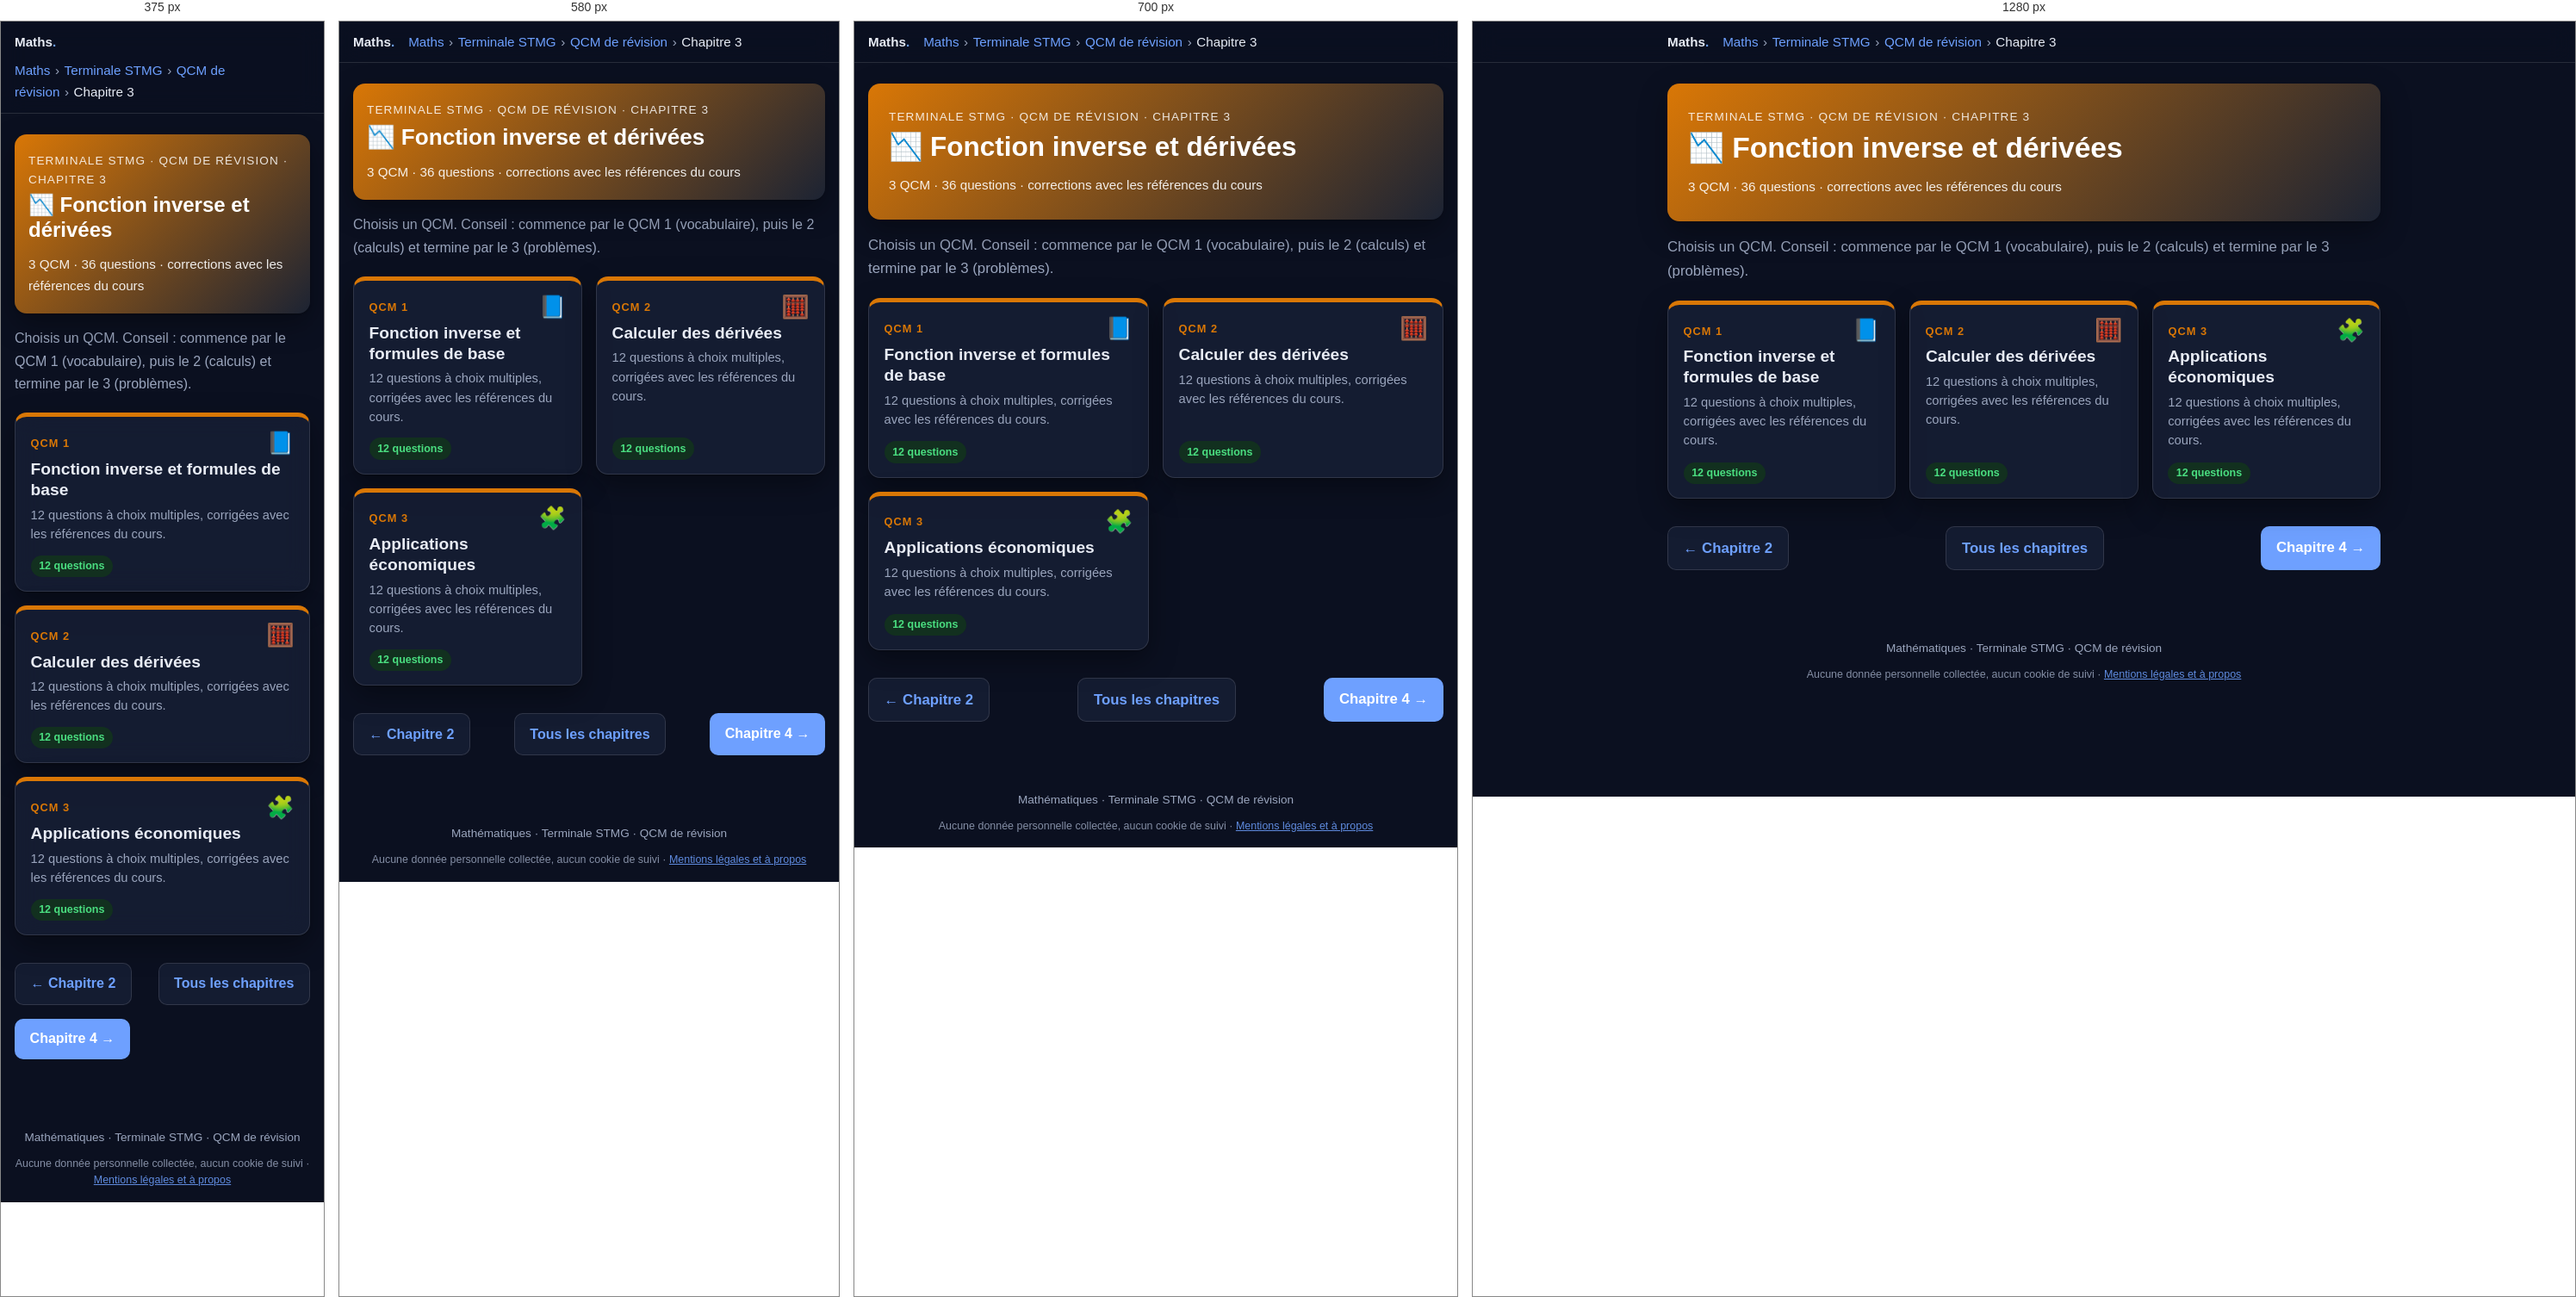
Rendered at 375 px, 580 px, 700 px and 1280 px, left to right.

<!-- file: tstmg-qcm-chapitre3.html -->
<!DOCTYPE html>
<html lang="fr">
<head>
  <meta charset="utf-8">
  <meta name="robots" content="noindex, nofollow, noarchive">
  <meta name="viewport" content="width=device-width, initial-scale=1">
  <title>QCM – Chapitre 3 : Fonction inverse et dérivées · Terminale STMG · Maths</title>
  <meta name="description" content="3 QCM de révision (36 questions) sur le chapitre 3 de Terminale STMG : Fonction inverse et dérivées.">
  <link rel="icon" href="../favicon.ico">
  <link rel="stylesheet" href="katex/katex.min.css">
  <link rel="stylesheet" href="style.css">
  <script src="../commun/acces.js"></script>
  <script src="../commun/theme.js"></script>
  <script src="../commun/impression.js"></script>
  <script src="../commun/recherche.js"></script>
  <link rel="stylesheet" href="../commun/fond.css">
  <script src="../commun/fond.js" defer></script>
  <script src="qcm.js" defer></script>
</head>
<body>

  <header class="topbar">
    <div class="topbar-inner">
      <a class="brand" href="maths.html">Maths<span>.</span></a>
      <nav class="breadcrumb" aria-label="Fil d'Ariane"><a href="maths.html">Maths</a><span class="sep">›</span><a href="terminale-stmg.html">Terminale STMG</a><span class="sep">›</span><a href="tstmg-qcm.html">QCM de révision</a><span class="sep">›</span><span>Chapitre 3</span></nav>
    </div>
  </header>

  <main>
    <section class="hero" style="background:linear-gradient(135deg,#d97706,#1c2333)">
      <p class="eyebrow">Terminale STMG · QCM de révision · Chapitre 3</p>
      <h1>📉 Fonction inverse et dérivées</h1>
      <p class="meta">3 QCM · 36 questions · corrections avec les références du cours</p>
    </section>

    <p class="intro">Choisis un QCM. Conseil : commence par le QCM 1 (vocabulaire), puis le 2 (calculs) et termine par le 3 (problèmes).</p>

    <ul class="chapter-grid">
      <li>
        <a class="chapter-card" href="tstmg-qcm-chapitre3-qcm1.html" style="--c:#d97706">
          <span class="ch-top"><span class="ch-num">QCM 1</span><span class="ch-icon" aria-hidden="true">📘</span></span>
          <span class="ch-title">Fonction inverse et formules de base</span>
          <span class="ch-desc">12 questions à choix multiples, corrigées avec les références du cours.</span>
          <span class="ch-foot"><span class="status ok">12 questions</span><span class="qcm-score-chip" data-qcm-score="tstmg-c3-q1" hidden></span></span>
        </a>
      </li>
      <li>
        <a class="chapter-card" href="tstmg-qcm-chapitre3-qcm2.html" style="--c:#d97706">
          <span class="ch-top"><span class="ch-num">QCM 2</span><span class="ch-icon" aria-hidden="true">🧮</span></span>
          <span class="ch-title">Calculer des dérivées</span>
          <span class="ch-desc">12 questions à choix multiples, corrigées avec les références du cours.</span>
          <span class="ch-foot"><span class="status ok">12 questions</span><span class="qcm-score-chip" data-qcm-score="tstmg-c3-q2" hidden></span></span>
        </a>
      </li>
      <li>
        <a class="chapter-card" href="tstmg-qcm-chapitre3-qcm3.html" style="--c:#d97706">
          <span class="ch-top"><span class="ch-num">QCM 3</span><span class="ch-icon" aria-hidden="true">🧩</span></span>
          <span class="ch-title">Applications économiques</span>
          <span class="ch-desc">12 questions à choix multiples, corrigées avec les références du cours.</span>
          <span class="ch-foot"><span class="status ok">12 questions</span><span class="qcm-score-chip" data-qcm-score="tstmg-c3-q3" hidden></span></span>
        </a>
      </li>
    </ul>

    <nav class="pager" aria-label="Navigation entre chapitres">
      <a class="btn secondary" href="tstmg-qcm-chapitre2.html">← Chapitre 2</a>
      <a class="btn secondary" href="tstmg-qcm.html">Tous les chapitres</a>
      <a class="btn" href="tstmg-qcm-chapitre4.html">Chapitre 4 →</a>
    </nav>
  </main>

  <footer>Mathématiques · Terminale STMG · QCM de révision
    <p class="mentions-donnees">Aucune donnée personnelle collectée, aucun cookie de suivi · <a href="../mentions-legales.html">Mentions légales et à propos</a></p>
  </footer>

</body>
</html>


/* @media block from style.css */
@media (max-width: 640px) {
  body { font-size: 1rem; }
  .roles, .ip-grid { grid-template-columns: 1fr; }
  .hero { padding: 1.25rem 1rem; }
  .card { padding: 1rem; }
}

/* @media block from style.css */
@media (max-width: 640px) {
  .figure-row { grid-template-columns: 1fr; }
}

/* @media block from style.css */
@media (max-width: 760px) { .chrono { grid-template-columns: repeat(2, 1fr); } .p2p-main { grid-template-columns: 1fr; } }

/* @media block from style.css */
@media (max-width: 460px) { .chrono { grid-template-columns: 1fr; } .bar .kind { width: 5.5rem; } }

/* @media block from style.css */
@media (max-width: 640px) {
  .p2p-row { grid-template-columns: 1fr; }
}

/* @media block from style.css */
@media (max-width: 760px) { .timeline { grid-template-columns: repeat(2, 1fr); } }

/* @media block from style.css */
@media (max-width: 420px) { .timeline { grid-template-columns: 1fr; } }

/* @media block from style.css */
@media (max-width: 640px) {
  .sanctions thead { display: none; }
  .sanctions, .sanctions tbody, .sanctions tr, .sanctions th, .sanctions td { display: block; width: 100%; }
  .sanctions tr { border: 1px solid var(--border); border-radius: 12px; margin: .75rem 0; overflow: hidden; }
  .sanctions th, .sanctions td { border: 0; }
  .sanctions tbody th { background: var(--primary-soft); color: var(--primary-dark); }
  .sanctions td:nth-of-type(1)::before { content: "Interdit : "; font-weight: 700; }
  .sanctions td:nth-of-type(2)::before { content: "Sanctions : "; font-weight: 700; }
}

/* @media block from style.css */
@media (max-width: 480px) { .yt-sim li { grid-template-columns: 5rem 1fr; } .yt-sim .thumb { font-size: 1rem; } }

/* @media block from style.css */
@media (max-width: 860px) {
  .lifecycle { grid-template-columns: 1fr 1fr; }
  .lifecycle > li::after { content: none; }
}

/* @media block from style.css */
@media (max-width: 460px) { .lifecycle { grid-template-columns: 1fr; } }

/* @media block from style.css */
@media (max-width: 860px) { .compare-grid { grid-template-columns: 1fr; } }

/* @media block from style.css */
@media (max-width: 520px) { .reflex-list li { grid-template-columns: 1fr; gap: .1rem; } }

/* @media block from style.css */
@media (max-width: 640px) { .wc iframe { height: 340px; } }

/* @media block from style.css */
@media (max-width: 640px) { .loop { flex-direction: column; } .loop li.ar { transform: rotate(90deg); } }

/* @media block from style.css */
@media (max-width: 860px) { .def-grid { grid-template-columns: 1fr; } }

/* @media block from style.css */
@media (max-width: 640px) { .pyramid li { width: calc(55% + var(--w) * .45); } .pyramid .ex { grid-template-columns: 1fr; } }

/* @media block from style.css */
@media (max-width: 640px) { .rev-row { grid-template-columns: 1fr 8.5rem; } .rev-q { grid-column: 1 / -1; } }

/* @media block from style.css */
@media (max-width: 640px) { .choices { grid-template-columns: 1fr; } }